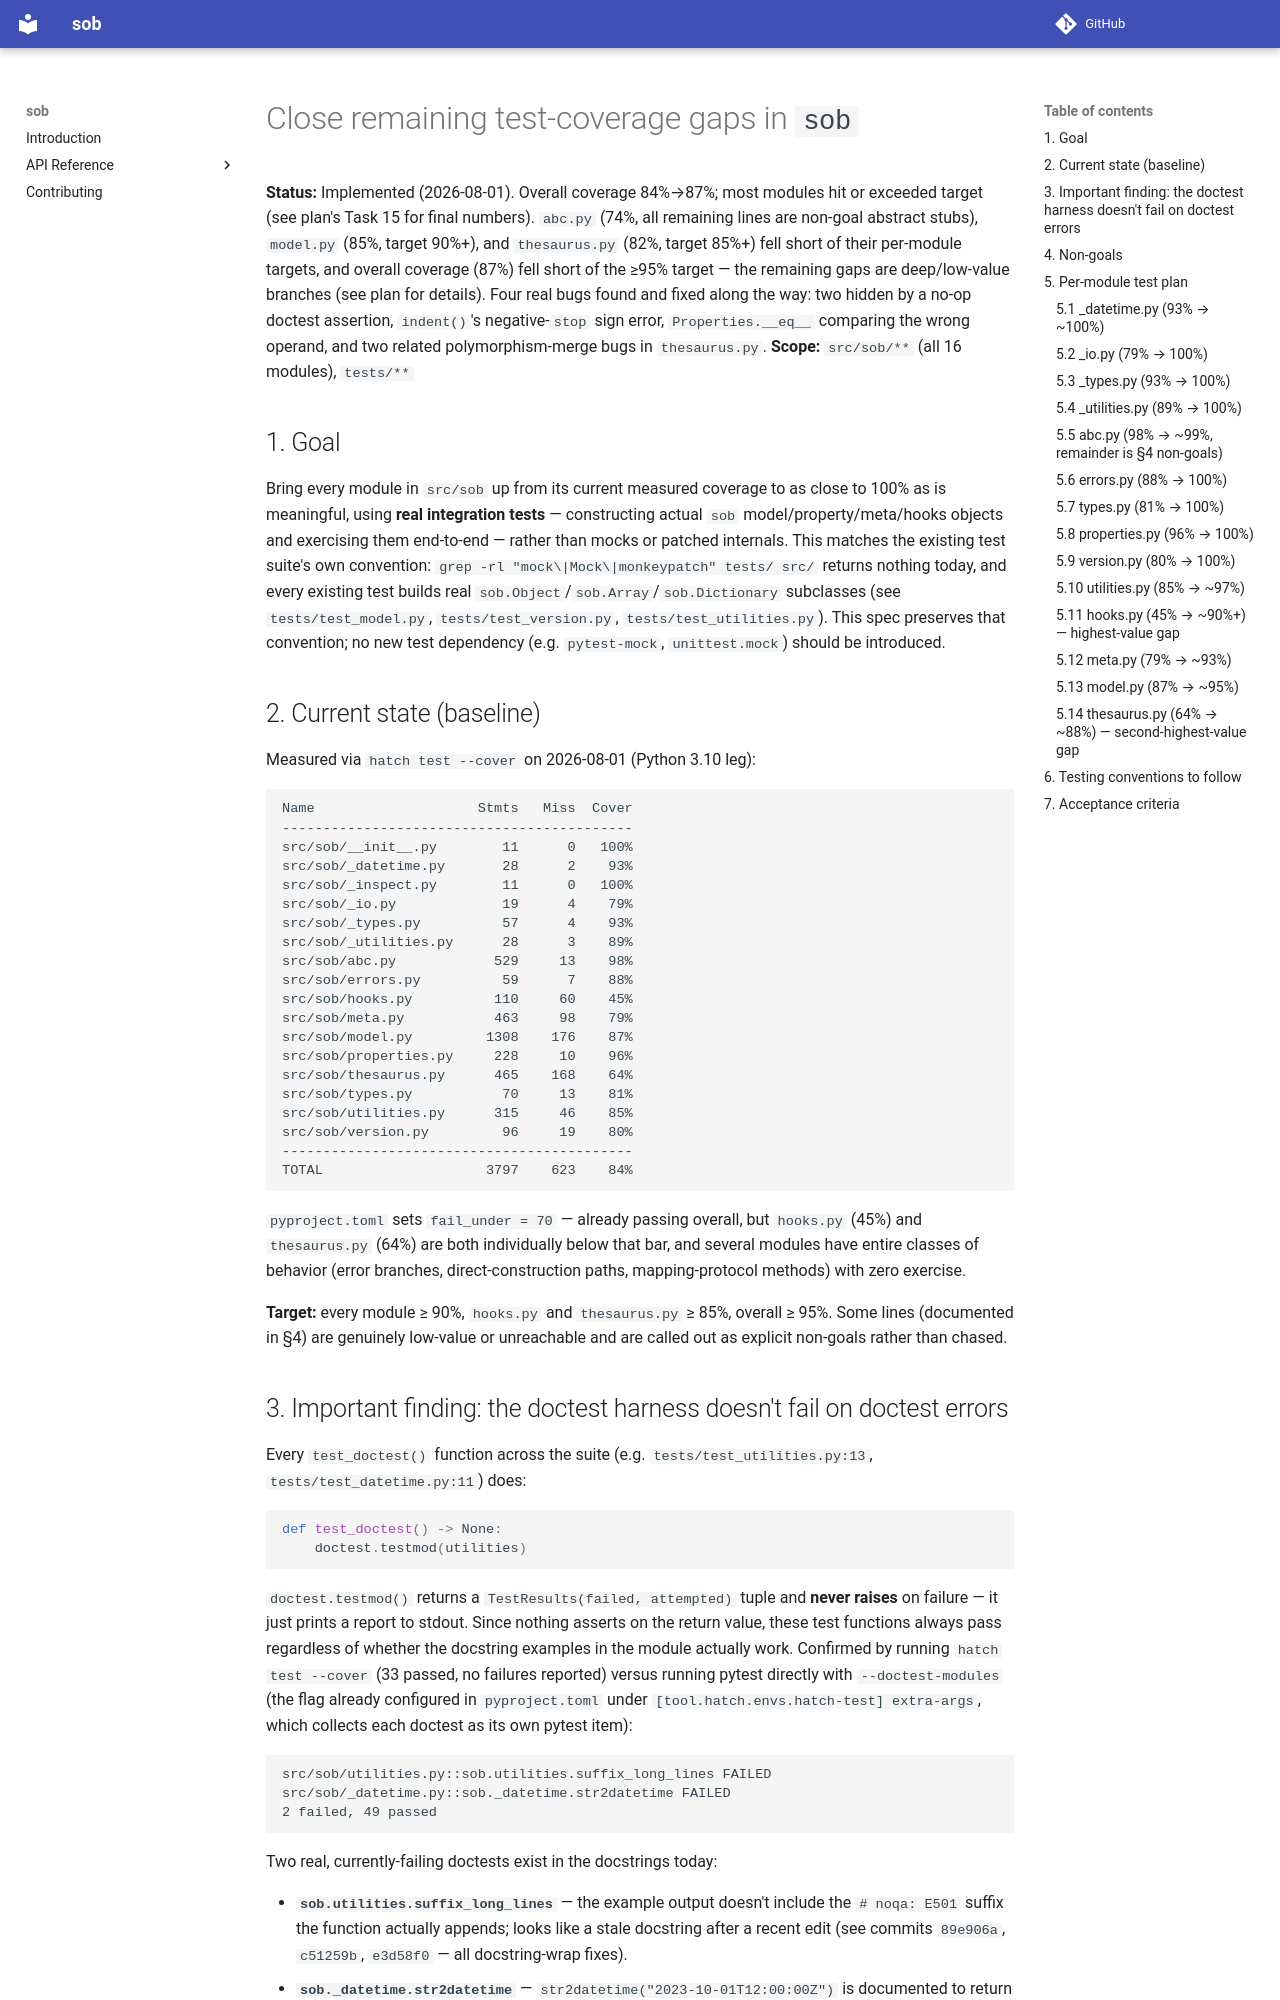

repository: enorganic/sob · page: superpowers/specs/2026-08-01-test-coverage-gaps-design/index.html · generator: mkdocs

# Close remaining test-coverage gaps in `sob`

**Status:** Implemented (2026-08-01). Overall coverage 84%→87%; most
modules hit or exceeded target (see plan's Task 15 for final numbers).
`abc.py` (74%, all remaining lines are non-goal abstract stubs),
`model.py` (85%, target 90%+), and `thesaurus.py` (82%, target 85%+)
fell short of their per-module targets, and overall coverage (87%)
fell short of the ≥95% target — the remaining gaps are deep/low-value
branches (see plan for details). Four real bugs found and fixed along
the way: two hidden by a no-op doctest assertion, `indent()`'s
negative-`stop` sign error, `Properties.__eq__` comparing the wrong
operand, and two related polymorphism-merge bugs in `thesaurus.py`.
**Scope:** `src/sob/**` (all 16 modules), `tests/**`

## 1. Goal

Bring every module in `src/sob` up from its current measured coverage to
as close to 100% as is meaningful, using **real integration tests** —
constructing actual `sob` model/property/meta/hooks objects and exercising
them end-to-end — rather than mocks or patched internals. This matches the
existing test suite's own convention: `grep -rl "mock\|Mock\|monkeypatch"
tests/ src/` returns nothing today, and every existing test builds real
`sob.Object`/`sob.Array`/`sob.Dictionary` subclasses (see
`tests/test_model.py`, `tests/test_version.py`, `tests/test_utilities.py`).
This spec preserves that convention; no new test dependency (e.g.
`pytest-mock`, `unittest.mock`) should be introduced.

## 2. Current state (baseline)

Measured via `hatch test --cover` on 2026-08-01 (Python 3.10 leg):

```
Name                    Stmts   Miss  Cover
-------------------------------------------
src/sob/__init__.py        11      0   100%
src/sob/_datetime.py       28      2    93%
src/sob/_inspect.py        11      0   100%
src/sob/_io.py             19      4    79%
src/sob/_types.py          57      4    93%
src/sob/_utilities.py      28      3    89%
src/sob/abc.py            529     13    98%
src/sob/errors.py          59      7    88%
src/sob/hooks.py          110     60    45%
src/sob/meta.py           463     98    79%
src/sob/model.py         1308    176    87%
src/sob/properties.py     228     10    96%
src/sob/thesaurus.py      465    168    64%
src/sob/types.py           70     13    81%
src/sob/utilities.py      315     46    85%
src/sob/version.py         96     19    80%
-------------------------------------------
TOTAL                    3797    623    84%
```

`pyproject.toml` sets `fail_under = 70` — already passing overall, but
`hooks.py` (45%) and `thesaurus.py` (64%) are both individually below that
bar, and several modules have entire classes of behavior (error branches,
direct-construction paths, mapping-protocol methods) with zero exercise.

**Target:** every module ≥ 90%, `hooks.py` and `thesaurus.py` ≥ 85%,
overall ≥ 95%. Some lines (documented in §4) are genuinely low-value or
unreachable and are called out as explicit non-goals rather than chased.

## 3. Important finding: the doctest harness doesn't fail on doctest errors

Every `test_doctest()` function across the suite (e.g.
`tests/test_utilities.py:13`, `tests/test_datetime.py:11`) does:

```python
def test_doctest() -> None:
    doctest.testmod(utilities)
```

`doctest.testmod()` returns a `TestResults(failed, attempted)` tuple and
**never raises** on failure — it just prints a report to stdout. Since
nothing asserts on the return value, these test functions always pass
regardless of whether the docstring examples in the module actually work.
Confirmed by running `hatch test --cover` (33 passed, no failures reported)
versus running pytest directly with `--doctest-modules` (the flag already
configured in `pyproject.toml` under `[tool.hatch.envs.hatch-test]
extra-args`, which collects each doctest as its own pytest item):

```
src/sob/utilities.py::sob.utilities.suffix_long_lines FAILED
src/sob/_datetime.py::sob._datetime.str2datetime FAILED
2 failed, 49 passed
```

Two real, currently-failing doctests exist in the docstrings today:

- **`sob.utilities.suffix_long_lines`** — the example output doesn't
  include the `# noqa: E501` suffix the function actually appends; looks
  like a stale docstring after a recent edit (see commits `89e906a`,
  `c51259b`, `e3d58f0` — all docstring-wrap fixes).
- **`sob._datetime.str2datetime`** — `str2datetime("2023-10-01T12:00:00Z")`
  is documented to return a UTC-aware `datetime`, but on Python 3.10 it
  returns a **naive** `datetime` (the `Z`-suffix branch differs because
  `datetime.fromisoformat` only gained `Z`-parsing in Python 3.11; on 3.10
  it falls through to the `iso8601.parse_date` fallback, which the
  Python-3.10-only "incorrect UTC offset" correction then strips to naive).
  Since the test matrix covers 3.10–3.13, this doctest's expected output is
  only accurate on 3.11+.

**Decision needed from user before implementation:** should the plan (a)
fix `test_doctest()` in every test file to assert `failed == 0` (e.g.
`assert doctest.testmod(module).failed == 0`), which will immediately turn
these two into real failures that must be fixed as a prerequisite, or (b)
leave the harness as-is and just note the two bugs separately? Recommended:
**(a)** — it's a one-line change per file, it's the highest-leverage single
fix in this whole effort, and leaving it disabled defeats the purpose of
raising coverage elsewhere. The two underlying docstring/behavior bugs it
exposes should be fixed as their own small prerequisite fixes (not silently
adjusted expectations) before the coverage-gap tests are added, so the
gap-filling tests start from a green baseline.
